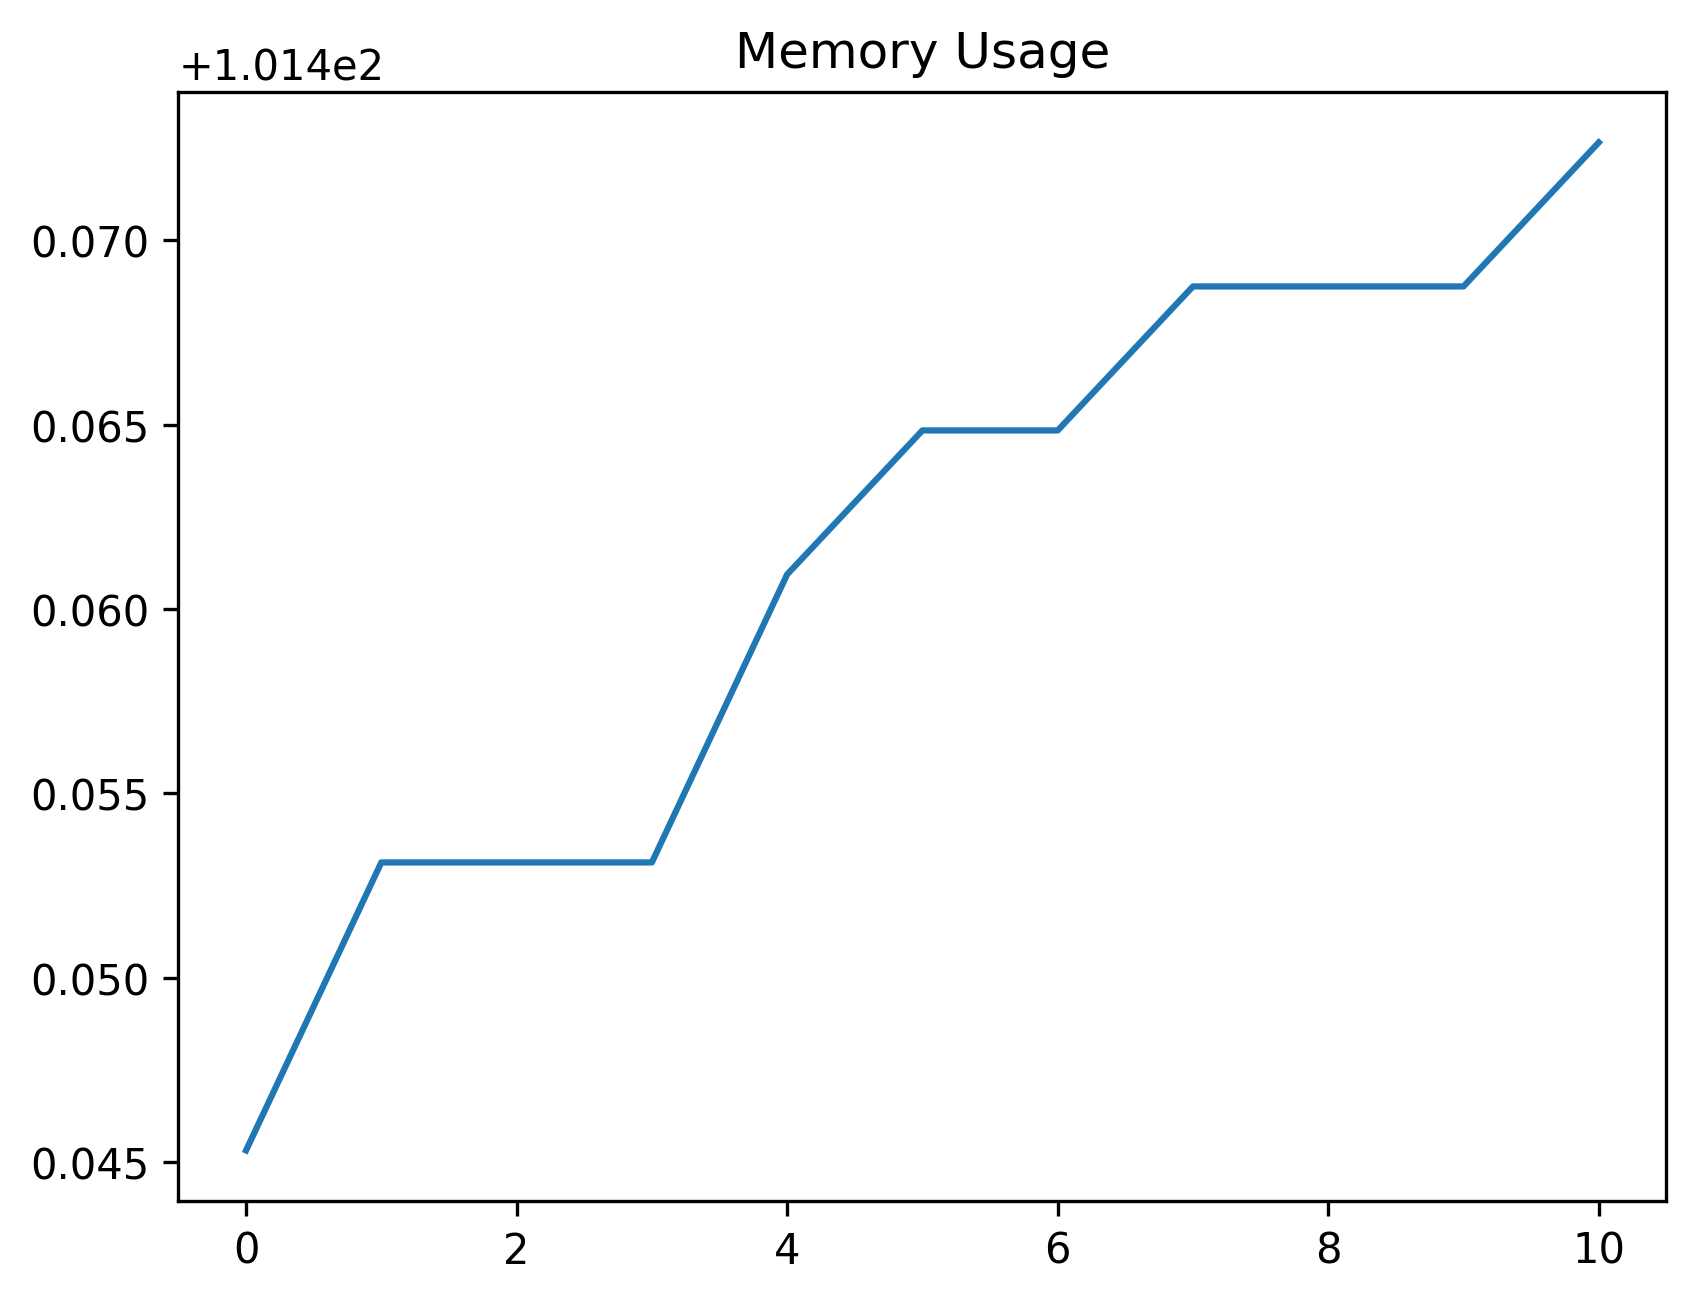

The table this chart was drawn from, first rows:
date_time, name, memory
2024-02-07 10:28:28.367689, start, 101.4
2024-02-07 10:28:28.608116, click_development_azure_account_button, 101.5
2024-02-07 10:28:29.141643, wait_for_login_tab_to_open_two_items, 101.5
2024-02-07 10:28:29.141643, swap_to_new_tab, 101.5
2024-02-07 10:28:30.556261, wait_for_user_name, 101.5
2024-02-07 10:28:31.191870, fill_in_user_name, 101.5
2024-02-07 10:28:31.918462, for_password_element, 101.5
2024-02-07 10:28:33.018518, fill_in_password, 101.5
2024-02-07 10:28:33.800344, stay_signed_in, 101.5
2024-02-07 10:28:33.836257, switch_to_default, 101.5
2024-02-07 10:28:37.340394, wait_for_main, 101.5
